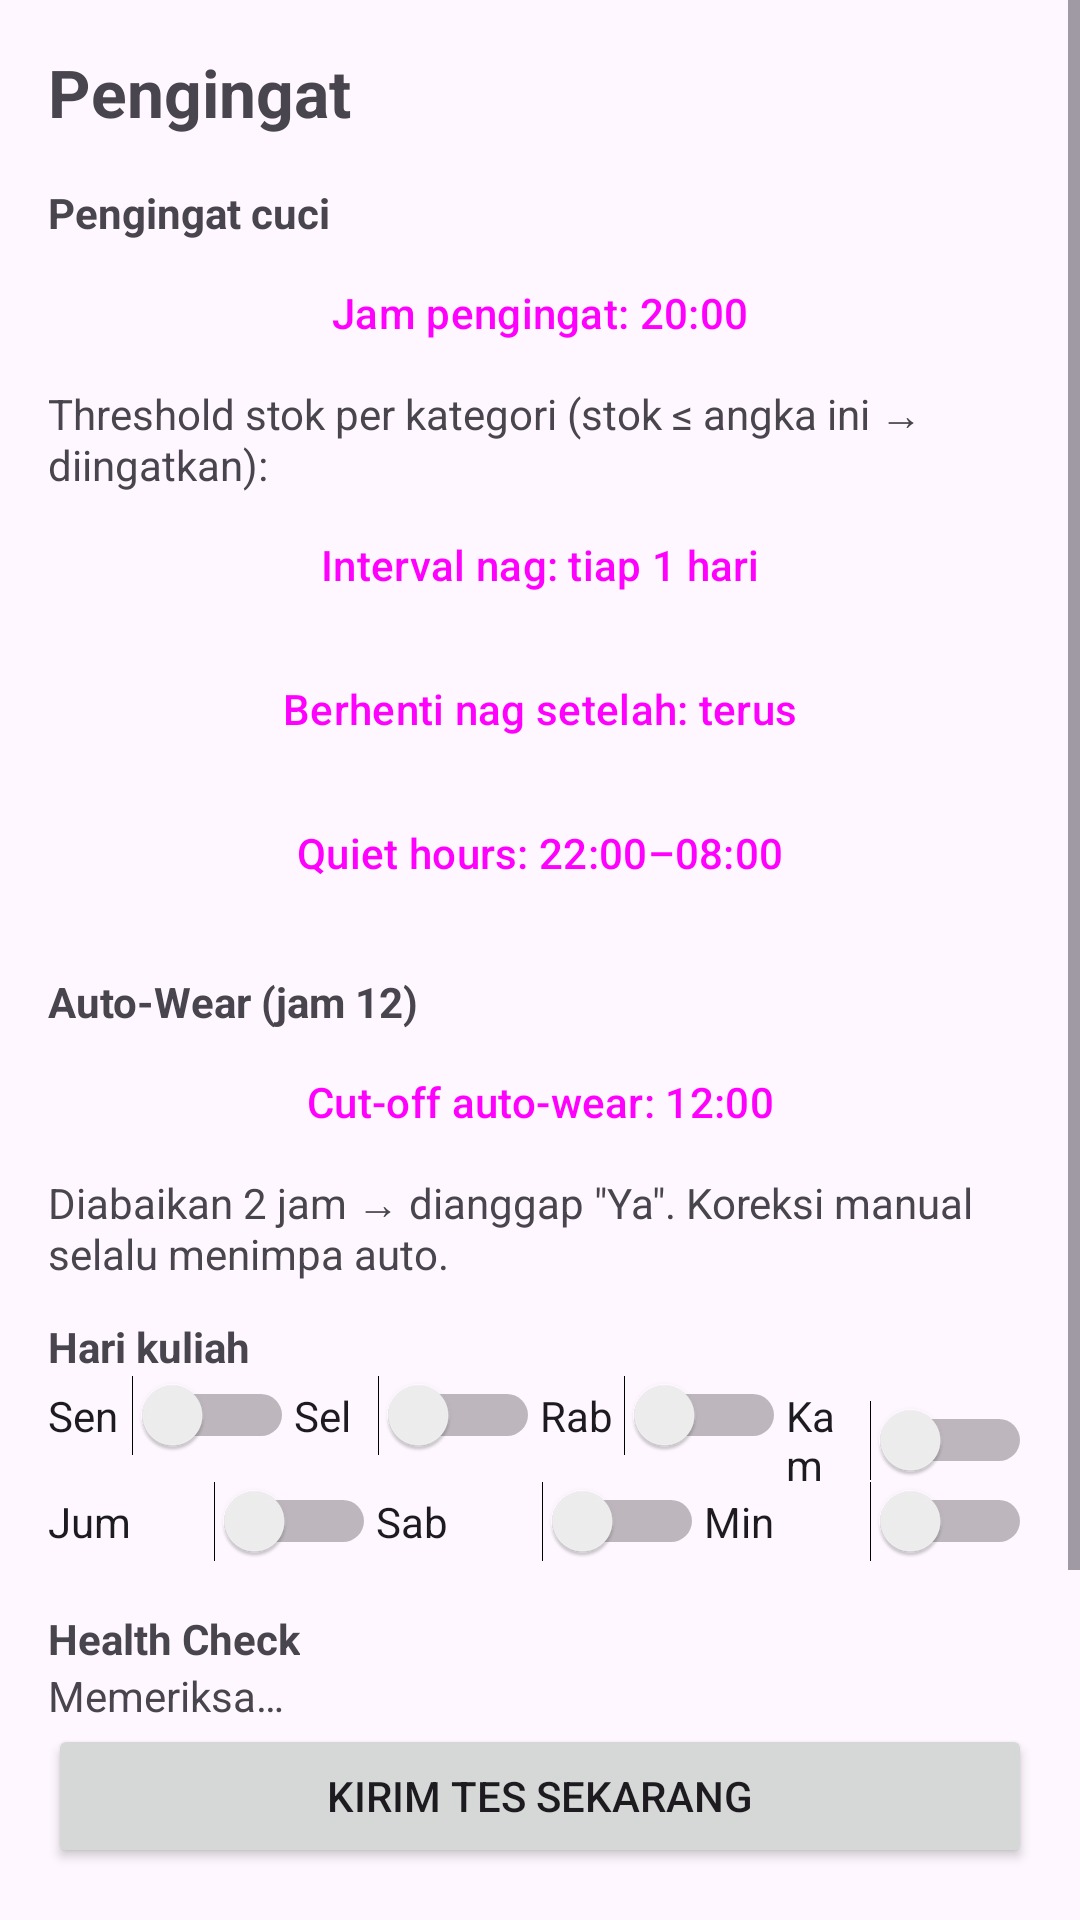

Produce the Android XML layout that renders to this screen, including the resource entries it uses.
<!-- AndroidManifest.xml: application theme Theme.OutfitKu -->
<!-- res/layout/fragment_pengingat.xml -->
<?xml version="1.0" encoding="utf-8"?>
<ScrollView xmlns:android="http://schemas.android.com/apk/res/android"
    android:layout_width="match_parent"
    android:layout_height="match_parent"
    android:fillViewport="true">

    <LinearLayout
        android:layout_width="match_parent"
        android:layout_height="wrap_content"
        android:orientation="vertical"
        android:padding="16dp">

        <TextView
            android:layout_width="wrap_content"
            android:layout_height="wrap_content"
            android:text="Pengingat"
            android:textSize="22sp"
            android:textStyle="bold" />

        <TextView
            android:layout_width="wrap_content"
            android:layout_height="wrap_content"
            android:layout_marginTop="16dp"
            android:text="Pengingat cuci"
            android:textStyle="bold" />

        <Button
            android:id="@+id/btnReminderTime"
            style="?attr/materialButtonOutlinedStyle"
            android:layout_width="match_parent"
            android:layout_height="wrap_content"
            android:text="Jam pengingat: 20:00" />

        <TextView
            android:layout_width="wrap_content"
            android:layout_height="wrap_content"
            android:text="Threshold stok per kategori (stok ≤ angka ini → diingatkan):" />

        <LinearLayout
            android:id="@+id/thresholdContainer"
            android:layout_width="match_parent"
            android:layout_height="wrap_content"
            android:orientation="vertical" />

        <Button
            android:id="@+id/btnNagInterval"
            style="?attr/materialButtonOutlinedStyle"
            android:layout_width="match_parent"
            android:layout_height="wrap_content"
            android:text="Interval nag: tiap 1 hari" />

        <Button
            android:id="@+id/btnNagStop"
            style="?attr/materialButtonOutlinedStyle"
            android:layout_width="match_parent"
            android:layout_height="wrap_content"
            android:text="Berhenti nag setelah: terus" />

        <Button
            android:id="@+id/btnQuiet"
            style="?attr/materialButtonOutlinedStyle"
            android:layout_width="match_parent"
            android:layout_height="wrap_content"
            android:text="Quiet hours: 22:00–08:00" />

        <TextView
            android:layout_width="wrap_content"
            android:layout_height="wrap_content"
            android:layout_marginTop="16dp"
            android:text="Auto-Wear (jam 12)"
            android:textStyle="bold" />

        <Button
            android:id="@+id/btnCutoff"
            style="?attr/materialButtonOutlinedStyle"
            android:layout_width="match_parent"
            android:layout_height="wrap_content"
            android:text="Cut-off auto-wear: 12:00" />

        <TextView
            android:layout_width="match_parent"
            android:layout_height="wrap_content"
            android:text="Diabaikan 2 jam → dianggap &quot;Ya&quot;. Koreksi manual selalu menimpa auto." />

        <TextView
            android:layout_width="wrap_content"
            android:layout_height="wrap_content"
            android:layout_marginTop="12dp"
            android:text="Hari kuliah"
            android:textStyle="bold" />

        <LinearLayout
            android:layout_width="match_parent"
            android:layout_height="wrap_content"
            android:orientation="horizontal">

            <Switch android:id="@+id/sw1" android:layout_width="0dp" android:layout_height="wrap_content" android:layout_weight="1" android:text="Sen" />
            <Switch android:id="@+id/sw2" android:layout_width="0dp" android:layout_height="wrap_content" android:layout_weight="1" android:text="Sel" />
            <Switch android:id="@+id/sw3" android:layout_width="0dp" android:layout_height="wrap_content" android:layout_weight="1" android:text="Rab" />
            <Switch android:id="@+id/sw4" android:layout_width="0dp" android:layout_height="wrap_content" android:layout_weight="1" android:text="Kam" />
        </LinearLayout>

        <LinearLayout
            android:layout_width="match_parent"
            android:layout_height="wrap_content"
            android:orientation="horizontal">

            <Switch android:id="@+id/sw5" android:layout_width="0dp" android:layout_height="wrap_content" android:layout_weight="1" android:text="Jum" />
            <Switch android:id="@+id/sw6" android:layout_width="0dp" android:layout_height="wrap_content" android:layout_weight="1" android:text="Sab" />
            <Switch android:id="@+id/sw7" android:layout_width="0dp" android:layout_height="wrap_content" android:layout_weight="1" android:text="Min" />
        </LinearLayout>

        <TextView
            android:layout_width="wrap_content"
            android:layout_height="wrap_content"
            android:layout_marginTop="16dp"
            android:text="Health Check"
            android:textStyle="bold" />

        <TextView
            android:id="@+id/tvHealth"
            android:layout_width="match_parent"
            android:layout_height="wrap_content"
            android:text="Memeriksa…" />

        <Button
            android:id="@+id/btnTest"
            android:layout_width="match_parent"
            android:layout_height="wrap_content"
            android:text="Kirim Tes Sekarang" />

        <Button
            android:id="@+id/btnExact"
            style="?attr/materialButtonOutlinedStyle"
            android:layout_width="match_parent"
            android:layout_height="wrap_content"
            android:text="Izinkan alarm persis" />

        <Button
            android:id="@+id/btnNotifSettings"
            style="?attr/materialButtonOutlinedStyle"
            android:layout_width="match_parent"
            android:layout_height="wrap_content"
            android:text="Pengaturan notifikasi app" />

        <Button
            android:id="@+id/btnOem"
            style="?attr/materialButtonOutlinedStyle"
            android:layout_width="match_parent"
            android:layout_height="wrap_content"
            android:text="Panduan anti-telat per HP" />

        <TextView
            android:id="@+id/tvOem"
            android:layout_width="match_parent"
            android:layout_height="wrap_content"
            android:visibility="gone"
            android:text="Xiaomi (MIUI): Setelan → Aplikasi → kelola OutfitKu → Autostart ON, Battery saver → No restrictions.\nOPPO/Realme (ColorOS): Pengaturan baterai → OutfitKu → izinkan berjalan latar belakang + auto-launch.\nVivo (OriginOS): i Manager → aplikasi → OutfitKu → allow background + whitelist.\nSamsung: Setelan → Baterai → background usage limits → jangan diatur.\nHuawei: Pengaturan baterai → app launch → manual, izinkan semua.\nSemua HP: matikan &quot;optimasi baterai&quot; untuk OutfitKu &amp; nonaktifkan pembatasan CPU." />
    </LinearLayout>
</ScrollView>
<!-- resources referenced by this layout -->
<resources>
  <style name="Theme.OutfitKu" parent="Theme.Material3.DayNight.NoActionBar" />
</resources>
